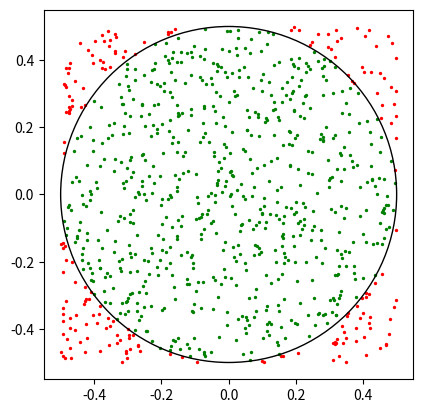

The matplotlib source for this figure:
import random,math
from matplotlib import pyplot as plt

totalThrows=900
throwsInsideCircle = 0 
for throw in range(totalThrows): 
  x = random.random()-0.5
  print(x) 
  y = random.random()-0.5
  print(y)
  
  if(x*x + y*y < 0.25): 
    throwsInsideCircle += 1
    plt.scatter(x, y, s=2, c='green')
  else :
  	plt.scatter(x, y, s=2, c='red')

pi = (4.0*throwsInsideCircle)/totalThrows
print(totalThrows)
print(pi) 
circle= plt.Circle((0,0), radius= 0.5, fill=False)
ax=plt.gca()
ax.add_patch(circle)
plt.axis('scaled')
plt.show()